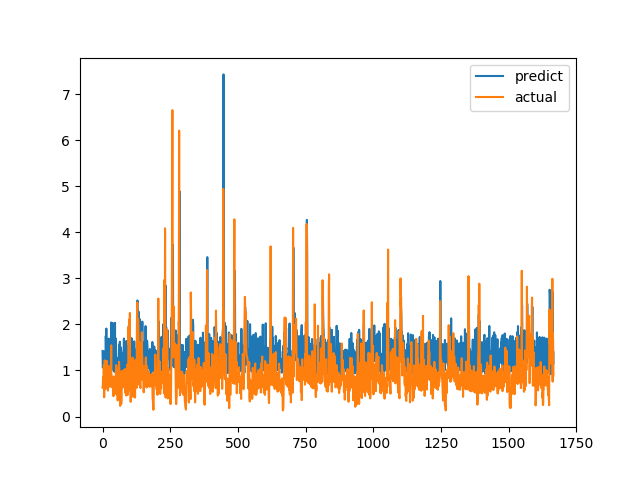

Source data for this figure (header and first rows):
predict, actual
1.424, 0.6238
1.064, 0.6915
1.101, 0.8558
1.19, 0.7094
1.122, 1.015
1.074, 1.116
1.412, 0.4183
1.346, 1.002
0.9583, 1.219
1.11, 1.143
1.066, 0.6528
1.081, 0.6747
1.75, 0.601
1.333, 0.6695
1.909, 0.6538
1.051, 0.7814
1.091, 1.206
1.537, 0.8469
1.142, 0.8286
1.112, 0.6482
1.031, 0.5624
1.284, 0.7183
0.9967, 1.1
1.691, 0.9542
1.543, 0.729
1.474, 0.6694
1.385, 0.8631
1.041, 0.6465
1.24, 0.8223
1.039, 0.9236
1.002, 0.8301
1.093, 1.067
2.04, 1.546
1.647, 0.6827
1.062, 0.6386
1.259, 0.6464
1.066, 0.6881
1.168, 0.7274
2.029, 0.65
1.01, 0.8694
1.297, 0.4409
1.112, 0.4519
1.109, 0.7575
0.9787, 0.4952
1.144, 0.6851
0.9757, 0.7244
2.033, 0.8654
1.154, 0.74
1.069, 0.8071
1.691, 0.8204
1.132, 1.114
1.041, 1.109
1.257, 0.4751
1.272, 1.039
1.14, 0.9458
1.074, 0.7878
1.115, 0.3505
1.247, 0.9368
1.059, 0.9868
1.191, 0.647
... 1,607 more rows
